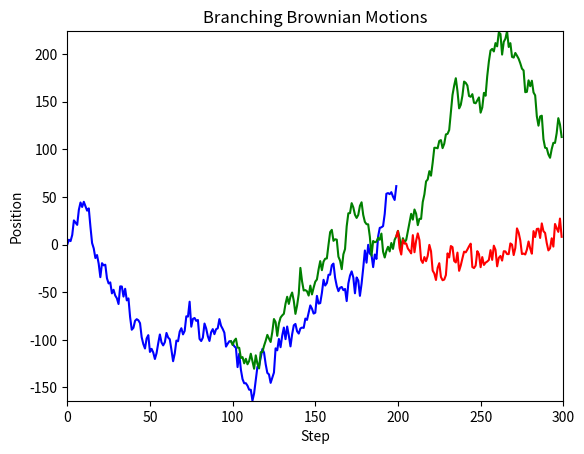

Python code for this plot: (Note: this script raises an exception after producing the figure.)
#!/usr/bin/env python3
"""

Simulations for the branching Brownian motions.

It includes functionalities to:
- Simulate the motion
- Plot the paths
- Export the data
- Generate an animation of the process

By Le Chen and Chatgpt
chenle02@gmail.com / le.chen@auburn.edu
Created at Tue 23 Jan 2024 04:50:37 PM CST

Thanks Yumin Zhong (yzz0225@auburn.edu) and Panqiu Xia (pqxia@auburn.edu) for helpful discussions.
"""

import numpy as np
import matplotlib.pyplot as plt
import csv
import argparse
# import matplotlib.animation as animation
from matplotlib.animation import FuncAnimation
from matplotlib.animation import PillowWriter


class Branching_BM:
    def __init__(self, num_steps=301, branching_prob=0.5, scale=10, seed=42):
        """
        Initialize the Branching Brownian Motion simulation.

        :param num_steps: Number of steps in the simulation
        :param branching_prob: Probability of branching at each step
        :param seed: random seed
        """
        self.num_steps = num_steps
        self.branching_prob = branching_prob
        self.seed = seed
        self.positions = [np.zeros(num_steps)]
        self.scale = scale

        # Initialize some state variables
        self.path_length = [num_steps]  # num_steps means the path is still alive
        self.branch_from = [0]
        self.final_length = 0
        self.num_paths = len(self.positions)

        # Set ten colors for each potential path
        self.colors = ['blue', 'green', 'red', 'purple', 'orange', 'cyan', 'yellow', 'pink', 'brown', 'grey']

        # Set the random seed
        np.random.seed(self.seed)

    def Branch_or_Die(self, path_id, step):
        """
        Update the specified path based on the branching and dying logic.

        This method applies the branching and dying logic to the path identified by path_id at the given simulation step. It determines whether the path should branch, continue, or die.

        :param path_id: The identifier of the path to be updated.
        :param step: The current step in the simulation process.
        :return: A boolean value; True if the path is still alive after this step, False if it has died.
        """
        alive = True
        if self.path_length[path_id] != self.num_steps:  # If path is dead, skip
            alive = False
            return alive

        action = np.random.choice(['branch', 'die'], p=[self.branching_prob, 1 - self.branching_prob])

        match action:
            case 'branch':
                self.positions.append(np.copy(self.positions[path_id]))  # Branching: duplicate the path
                self.path_length.append(self.num_steps)
                self.num_paths += 1
                self.branch_from.append(step - 1)
                self.One_Step(path_id, step)
                self.One_Step(self.num_paths - 1, step)
            case 'die':
                alive = False
                self.path_length[path_id] = step  # Dying: record the path length

        return alive

    def One_Step(self, path_id, step):
        """
        Go one step for a path.
        """
        self.positions[path_id][step] = self.positions[path_id][step - 1] + np.random.normal(scale=self.scale)

    def simulate(self):
        """
        Run the simulation of the Brownian motion with branching.
        """
        for step in range(1, self.num_steps):
            for path_index in range(len(self.positions)):
                if self.path_length[path_index] == self.num_steps:  # If path is alive, update
                    if step % 100 == 0:
                        self.Branch_or_Die(path_index, step)
                    else:
                        self.One_Step(path_index, step)

    def plot_paths(self):
        """
        Plot all the paths of the Brownian motions.
        """
        fig, ax = plt.subplots()

        # Determine plot limits
        max_path_length = max(self.path_length)
        min_position = min(path.min() for path in self.positions)
        max_position = max(path.max() for path in self.positions)

        # Plot each path
        for i in range(self.num_paths):
            ax.plot(range(self.branch_from[i], self.path_length[i]), self.positions[i][self.branch_from[i]:self.path_length[i]], color=self.colors[i % len(self.colors)], label=f'Path {i+1}')
            plt.draw()
            plt.pause(1)

        # Set plot limits
        ax.set_xlim(0, max_path_length)
        ax.set_ylim(min_position, max_position)

        # Set title and labels
        ax.set_title("Branching Brownian Motions")
        ax.set_xlabel("Step")
        ax.set_ylabel("Position")

        plt.show()

    def export_paths(self):
        """
        Export the paths in csv file.
        """
        # Assuming self.positions is a list of lists or a list of NumPy arrays
        with open('positions_transposed.csv', 'w', newline='') as file:
            writer = csv.writer(file)

            # Transpose and write to CSV
            for row in zip(*self.positions):
                writer.writerow(row)

    def Animation(self, dpi=150):
        """
        Generate the animation of the branching Brownian motion.
        """
        fig, ax = plt.subplots()

        # Determine plot limits
        max_path_length = max(self.path_length)
        min_position = min(path.min() for path in self.positions)
        max_position = max(path.max() for path in self.positions)

        # Set plot limits
        ax.set_xlim(0, max_path_length)
        ax.set_ylim(min_position, max_position)

        # Set title and labels
        ax.set_title("Branching Brownian Motions")
        ax.set_xlabel("Step")
        ax.set_ylabel("Position")

        # Initialize lines for each path
        lines = [ax.plot([], [], color=self.colors[i % len(self.colors)], label=f'Path {i+1}')[0] for i in range(self.num_paths)]

        # Animation update function
        def update(frame):
            for i, line in enumerate(lines):
                if frame < self.path_length[i]:
                    line.set_data(range(self.branch_from[i], frame), self.positions[i][self.branch_from[i]:frame])
                    # line.set_data(range(frame + 1), self.positions[i][:frame + 1])
                else:
                    line.set_data(range(self.branch_from[i], self.path_length[i]), self.positions[i][self.branch_from[i]:self.path_length[i]])
            return lines

        # update(max_path_length)
        # update(2000)
        # for i in range(2000):
        #     update(i)
        #     plt.draw()
        #     plt.pause(0.001)

        # Create the animation using FuncAnimation
        anim = FuncAnimation(fig,
                             update,
                             frames=301,
                             interval=1,
                             blit=True)

        # Save the animation using PillowWriter
        # Form the filename using the parameters
        filename = f'branching_brownian_motion_NumSteps={self.num_steps}_BrachingProb={self.branching_prob}_GausianScale={self.scale}_RandomSeed={self.seed}.gif'
        anim.save(filename, writer=PillowWriter(fps=60), dpi=300)


# Add the parse the command line arguments here and include main function
if __name__ == "__main__":
    parser = argparse.ArgumentParser(description=__doc__)
    parser.add_argument('-s', '--seed', type=int, default=42, help="Random seed")
    parser.add_argument('-n', '--num-steps', type=int, default=301, help="Number of steps in the simulation")
    parser.add_argument('-p', '--branching-prob', type=float, default=0.5, help="Probability of branching at each step")
    parser.add_argument('-c', '--scale', type=float, default=10.0, help="Scale of the Brownian motion")
    parser.add_argument('-d', '--dpi', type=float, default=150, help="The dpi parameter for the animation")
    args = parser.parse_args()

    # Create an instance of the Branching_BM class
    BM = Branching_BM(num_steps=args.num_steps, branching_prob=args.branching_prob, scale=args.scale, seed=args.seed)

    # Run the simulation
    BM.simulate()

    # Export the paths
    BM.export_paths()

    # Plot the paths
    BM.plot_paths()

    # Ask if you want to save the animation
    answer = input("Do you want to save the animation? (y/n)")
    if answer == 'y':
        BM.Animation(args.dpi)
